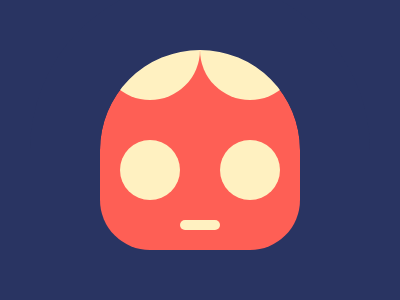

Recreate this image using only HTML and CSS.

<!DOCTYPE html>
<html lang="en">
<head>
    <meta charset="UTF-8">
    <meta http-equiv="X-UA-Compatible" content="IE=edge">
    <meta name="viewport" content="width=device-width, initial-scale=1.0">
    <title>Baby</title>
    <style>
        * {
          margin: 0;
        }
        section{
            position: relative;
            width: 400px;
            height: 300px;
            background: #293462;
            display: flex;
            justify-content: center;
            align-items: center;
        }
        div {
            width: 200px;
            height: 200px;
            background: #FE5F55;
            border-radius: 100px 100px 50px 50px;
        }
        p {
            position: absolute;
            width: 60px;
            height: 60px;
            background: #FFF1C1;
            border-radius: 50%;
            top: 140px;
            left: 220px;
        }
        p:nth-child(2) {
            left: 120px;
        }
        p:nth-child(3) {
            width: 100px;
            height: 100px;
            top: 0px;
            left: 100px;
        }
        p:nth-child(4) {
            width: 100px;
            height: 100px;
            top: 0px;
            left: 200px;
        }
        p:nth-child(5) {
            width: 40px;
            height: 10px;
            border-radius: 5px;
            top: 220px;
            left: unset;
        }
        h1 {
            position: absolute;
            width:200px;
            height: 200px;
            background: transparent;
            border: 70px solid;
            border-radius: 50%;
            border-color: #293462 #293462 transparent transparent;
            transform: rotate(-45deg);
        }
      </style>
</head>
<body>
    <section>
        <div></div>
        <p></p>
        <p></p>
        <p></p>
        <p></p>
        <p></p>
        <h1></h1>
    </section>
</body>
</html>